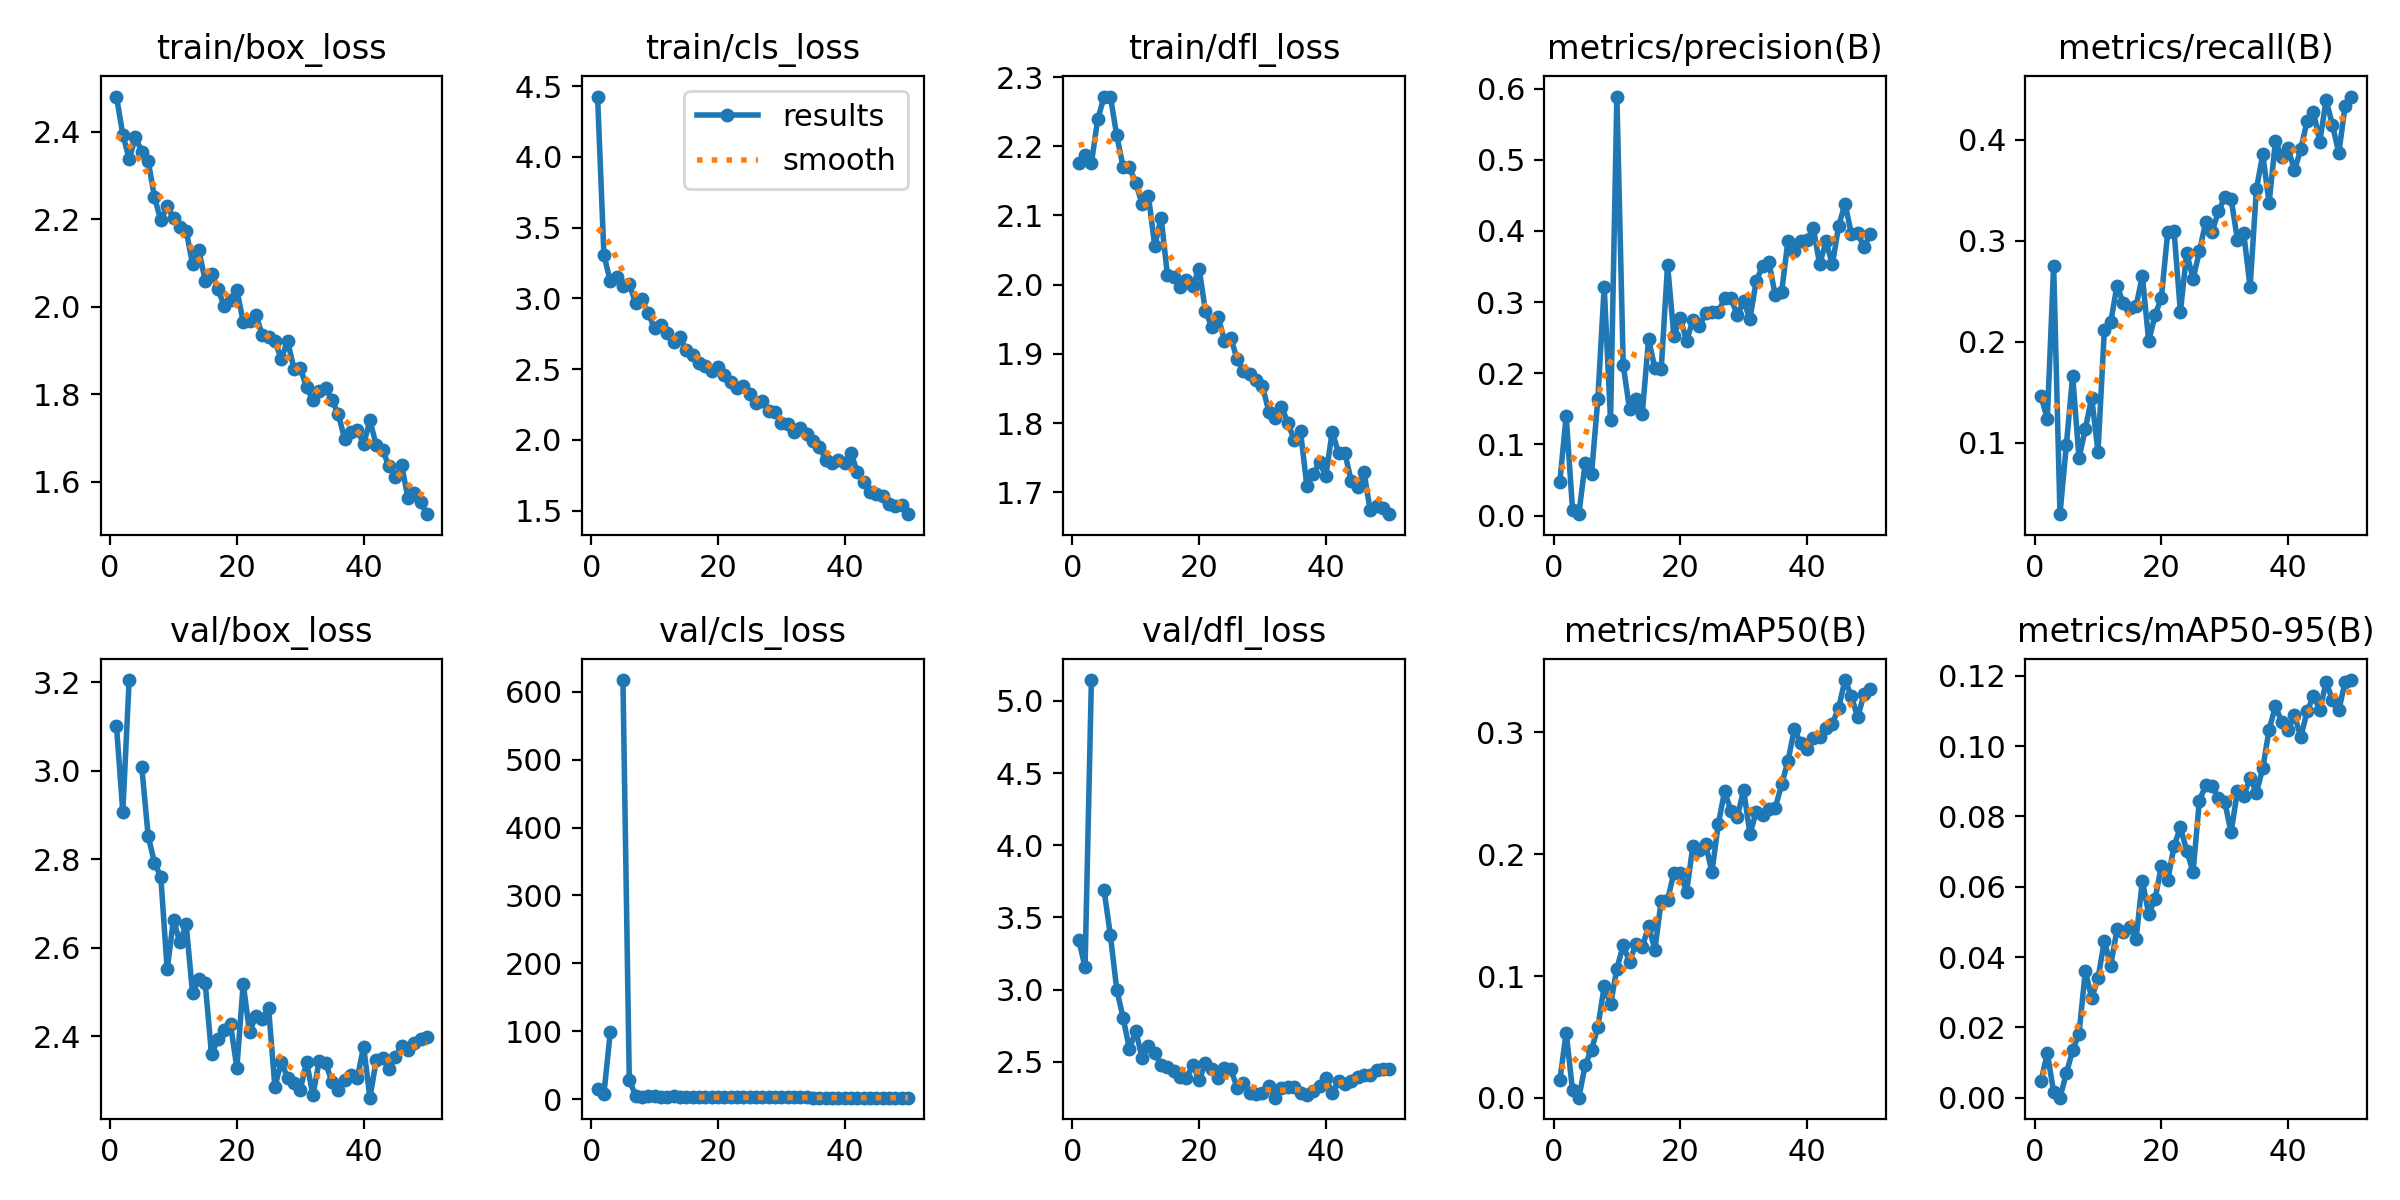

Values plotted in this chart, from the file beside it:
epoch, time, train/box_loss, train/cls_loss, train/dfl_loss, metrics/precision(B), metrics/recall(B), metrics/mAP50(B), metrics/mAP50-95(B), val/box_loss, val/cls_loss, val/dfl_loss, lr/pg0, lr/pg1, lr/pg2
1, 15.73, 2.481, 4.426, 2.176, 0.04758, 0.1464, 0.0143, 0.00467, 3.1, 14.98, 3.343, 0.0004547, 0.0004547, 0.0004547
2, 29.67, 2.394, 3.305, 2.187, 0.14, 0.1232, 0.05364, 0.01273, 2.907, 8.196, 3.156, 0.0009126, 0.0009126, 0.0009126
3, 43.43, 2.338, 3.122, 2.176, 0.00855, 0.2752, 0.0061, 0.00163, 3.205, 98.49, 5.145, 0.001352, 0.001352, 0.001352
4, 57.09, 2.387, 3.151, 2.239, 0.00204, 0.02912, 0.00014, 3e-05, nan, nan, nan, 0.001344, 0.001344, 0.001344
5, 70.85, 2.355, 3.088, 2.271, 0.07386, 0.09731, 0.02709, 0.00692, 3.007, 617.2, 3.689, 0.001316, 0.001316, 0.001316
6, 85.14, 2.334, 3.102, 2.272, 0.05831, 0.1661, 0.03948, 0.01349, 2.852, 28.39, 3.376, 0.001288, 0.001288, 0.001288
7, 99.44, 2.25, 2.966, 2.216, 0.1643, 0.08453, 0.05797, 0.01818, 2.792, 5.485, 3, 0.001259, 0.001259, 0.001259
8, 113.7, 2.197, 2.993, 2.17, 0.3217, 0.1135, 0.09167, 0.03604, 2.76, 3.86, 2.806, 0.001231, 0.001231, 0.001231
9, 127.8, 2.23, 2.893, 2.17, 0.1338, 0.1446, 0.07667, 0.02836, 2.551, 4.07, 2.588, 0.001203, 0.001203, 0.001203
10, 141.7, 2.203, 2.789, 2.147, 0.5888, 0.09107, 0.1061, 0.03394, 2.664, 4.983, 2.716, 0.001174, 0.001174, 0.001174
11, 155.6, 2.182, 2.815, 2.116, 0.2115, 0.2111, 0.1252, 0.04465, 2.612, 4.018, 2.526, 0.001146, 0.001146, 0.001146
12, 169.7, 2.174, 2.758, 2.128, 0.1497, 0.2191, 0.1117, 0.03757, 2.653, 4.006, 2.606, 0.001118, 0.001118, 0.001118
13, 183.9, 2.098, 2.693, 2.056, 0.1634, 0.2554, 0.1264, 0.0479, 2.498, 4.745, 2.561, 0.001089, 0.001089, 0.001089
14, 198.1, 2.13, 2.724, 2.097, 0.1428, 0.2378, 0.1238, 0.04703, 2.528, 3.225, 2.475, 0.001061, 0.001061, 0.001061
15, 212.5, 2.06, 2.633, 2.014, 0.2479, 0.2336, 0.1409, 0.04864, 2.52, 3.007, 2.46, 0.001033, 0.001033, 0.001033
16, 227.5, 2.076, 2.602, 2.011, 0.2073, 0.2351, 0.1218, 0.04504, 2.359, 2.987, 2.438, 0.001005, 0.001005, 0.001005
17, 242.2, 2.041, 2.542, 1.996, 0.2061, 0.2648, 0.1619, 0.06171, 2.393, 2.876, 2.396, 0.0009763, 0.0009763, 0.0009763
18, 256.4, 2.002, 2.524, 2.007, 0.3525, 0.2007, 0.1621, 0.0523, 2.415, 3.152, 2.385, 0.000948, 0.000948, 0.000948
19, 270.5, 2.015, 2.489, 1.998, 0.2522, 0.2258, 0.185, 0.05646, 2.427, 3.173, 2.477, 0.0009197, 0.0009197, 0.0009197
20, 284.6, 2.038, 2.517, 2.023, 0.278, 0.2436, 0.1846, 0.066, 2.328, 3.117, 2.371, 0.0008914, 0.0008914, 0.0008914
21, 298.8, 1.966, 2.462, 1.962, 0.2452, 0.308, 0.1689, 0.06186, 2.519, 3.164, 2.492, 0.0008631, 0.0008631, 0.0008631
22, 312.6, 1.967, 2.407, 1.939, 0.2749, 0.3097, 0.2071, 0.07151, 2.409, 2.887, 2.45, 0.0008348, 0.0008348, 0.0008348
23, 326.7, 1.982, 2.369, 1.954, 0.2658, 0.2295, 0.2036, 0.07698, 2.446, 2.877, 2.388, 0.0008065, 0.0008065, 0.0008065
24, 340.7, 1.936, 2.377, 1.919, 0.2848, 0.2878, 0.208, 0.07025, 2.438, 2.795, 2.459, 0.0007782, 0.0007782, 0.0007782
25, 354.5, 1.931, 2.321, 1.924, 0.2859, 0.262, 0.1856, 0.06425, 2.465, 2.838, 2.449, 0.0007499, 0.0007499, 0.0007499
26, 368.5, 1.923, 2.261, 1.892, 0.2855, 0.2892, 0.2245, 0.08453, 2.285, 2.722, 2.32, 0.0007216, 0.0007216, 0.0007216
27, 382.4, 1.88, 2.277, 1.876, 0.3055, 0.3183, 0.2519, 0.08885, 2.343, 2.699, 2.351, 0.0006934, 0.0006934, 0.0006934
28, 396.5, 1.923, 2.202, 1.871, 0.3053, 0.3082, 0.2355, 0.08872, 2.306, 2.703, 2.284, 0.0006651, 0.0006651, 0.0006651
29, 410.4, 1.859, 2.194, 1.863, 0.2817, 0.3289, 0.2306, 0.08536, 2.294, 2.654, 2.28, 0.0006368, 0.0006368, 0.0006368
30, 424.3, 1.861, 2.119, 1.853, 0.3012, 0.3428, 0.2527, 0.08417, 2.278, 2.691, 2.281, 0.0006085, 0.0006085, 0.0006085
31, 438.2, 1.816, 2.109, 1.816, 0.2767, 0.3414, 0.2169, 0.07544, 2.342, 2.614, 2.331, 0.0005802, 0.0005802, 0.0005802
32, 451.9, 1.787, 2.056, 1.807, 0.3302, 0.3011, 0.2349, 0.08714, 2.267, 2.668, 2.251, 0.0005519, 0.0005519, 0.0005519
33, 465.8, 1.807, 2.087, 1.823, 0.3502, 0.3072, 0.2322, 0.08586, 2.345, 2.618, 2.319, 0.0005236, 0.0005236, 0.0005236
34, 479.8, 1.815, 2.038, 1.801, 0.3558, 0.254, 0.2372, 0.09097, 2.34, 2.632, 2.322, 0.0004953, 0.0004953, 0.0004953
35, 493.9, 1.786, 1.988, 1.775, 0.3094, 0.351, 0.2382, 0.08681, 2.297, 2.578, 2.329, 0.000467, 0.000467, 0.000467
36, 507.7, 1.756, 1.95, 1.788, 0.314, 0.3853, 0.2573, 0.09365, 2.279, 2.503, 2.284, 0.0004387, 0.0004387, 0.0004387
37, 521.8, 1.698, 1.86, 1.709, 0.3864, 0.3371, 0.2766, 0.1047, 2.302, 2.565, 2.269, 0.0004104, 0.0004104, 0.0004104
38, 535.7, 1.713, 1.837, 1.727, 0.3721, 0.3985, 0.3026, 0.1113, 2.312, 2.398, 2.298, 0.0003821, 0.0003821, 0.0003821
39, 549.7, 1.719, 1.859, 1.743, 0.3857, 0.3826, 0.2914, 0.1069, 2.305, 2.486, 2.33, 0.0003538, 0.0003538, 0.0003538
40, 563.6, 1.685, 1.839, 1.724, 0.3875, 0.3915, 0.2868, 0.1047, 2.377, 2.492, 2.387, 0.0003255, 0.0003255, 0.0003255
41, 581.3, 1.74, 1.905, 1.788, 0.404, 0.3694, 0.2957, 0.1088, 2.261, 2.46, 2.284, 0.0002972, 0.0002972, 0.0002972
42, 595.6, 1.683, 1.771, 1.757, 0.3531, 0.3905, 0.2967, 0.1025, 2.347, 2.433, 2.364, 0.0002689, 0.0002689, 0.0002689
43, 609.5, 1.673, 1.7, 1.757, 0.3853, 0.4185, 0.3035, 0.1099, 2.35, 2.431, 2.343, 0.0002406, 0.0002406, 0.0002406
44, 623.5, 1.635, 1.635, 1.716, 0.3529, 0.4274, 0.3072, 0.1143, 2.326, 2.402, 2.369, 0.0002123, 0.0002123, 0.0002123
45, 637.5, 1.612, 1.62, 1.707, 0.4068, 0.3978, 0.3203, 0.1103, 2.352, 2.372, 2.394, 0.0001841, 0.0001841, 0.0001841
46, 651.5, 1.637, 1.606, 1.73, 0.4384, 0.4391, 0.3431, 0.1182, 2.379, 2.377, 2.408, 0.0001558, 0.0001558, 0.0001558
47, 665.5, 1.563, 1.549, 1.674, 0.3963, 0.4144, 0.33, 0.1132, 2.369, 2.395, 2.408, 0.0001275, 0.0001275, 0.0001275
48, 679.4, 1.575, 1.529, 1.68, 0.3966, 0.3867, 0.3125, 0.1102, 2.386, 2.325, 2.446, 9.91726e-05, 9.91726e-05, 9.91726e-05
49, 693.3, 1.553, 1.537, 1.677, 0.3774, 0.4336, 0.3314, 0.1184, 2.393, 2.329, 2.447, 7.08784e-05, 7.08784e-05, 7.08784e-05
50, 707, 1.526, 1.475, 1.668, 0.3957, 0.4426, 0.336, 0.1188, 2.398, 2.326, 2.449, 4.25842e-05, 4.25842e-05, 4.25842e-05
